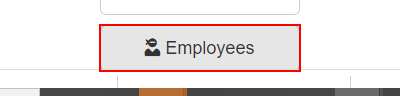
Task: https://acme-test.uipath.com/
Workflow: Main

Step 1: click on the button 'Employees'
